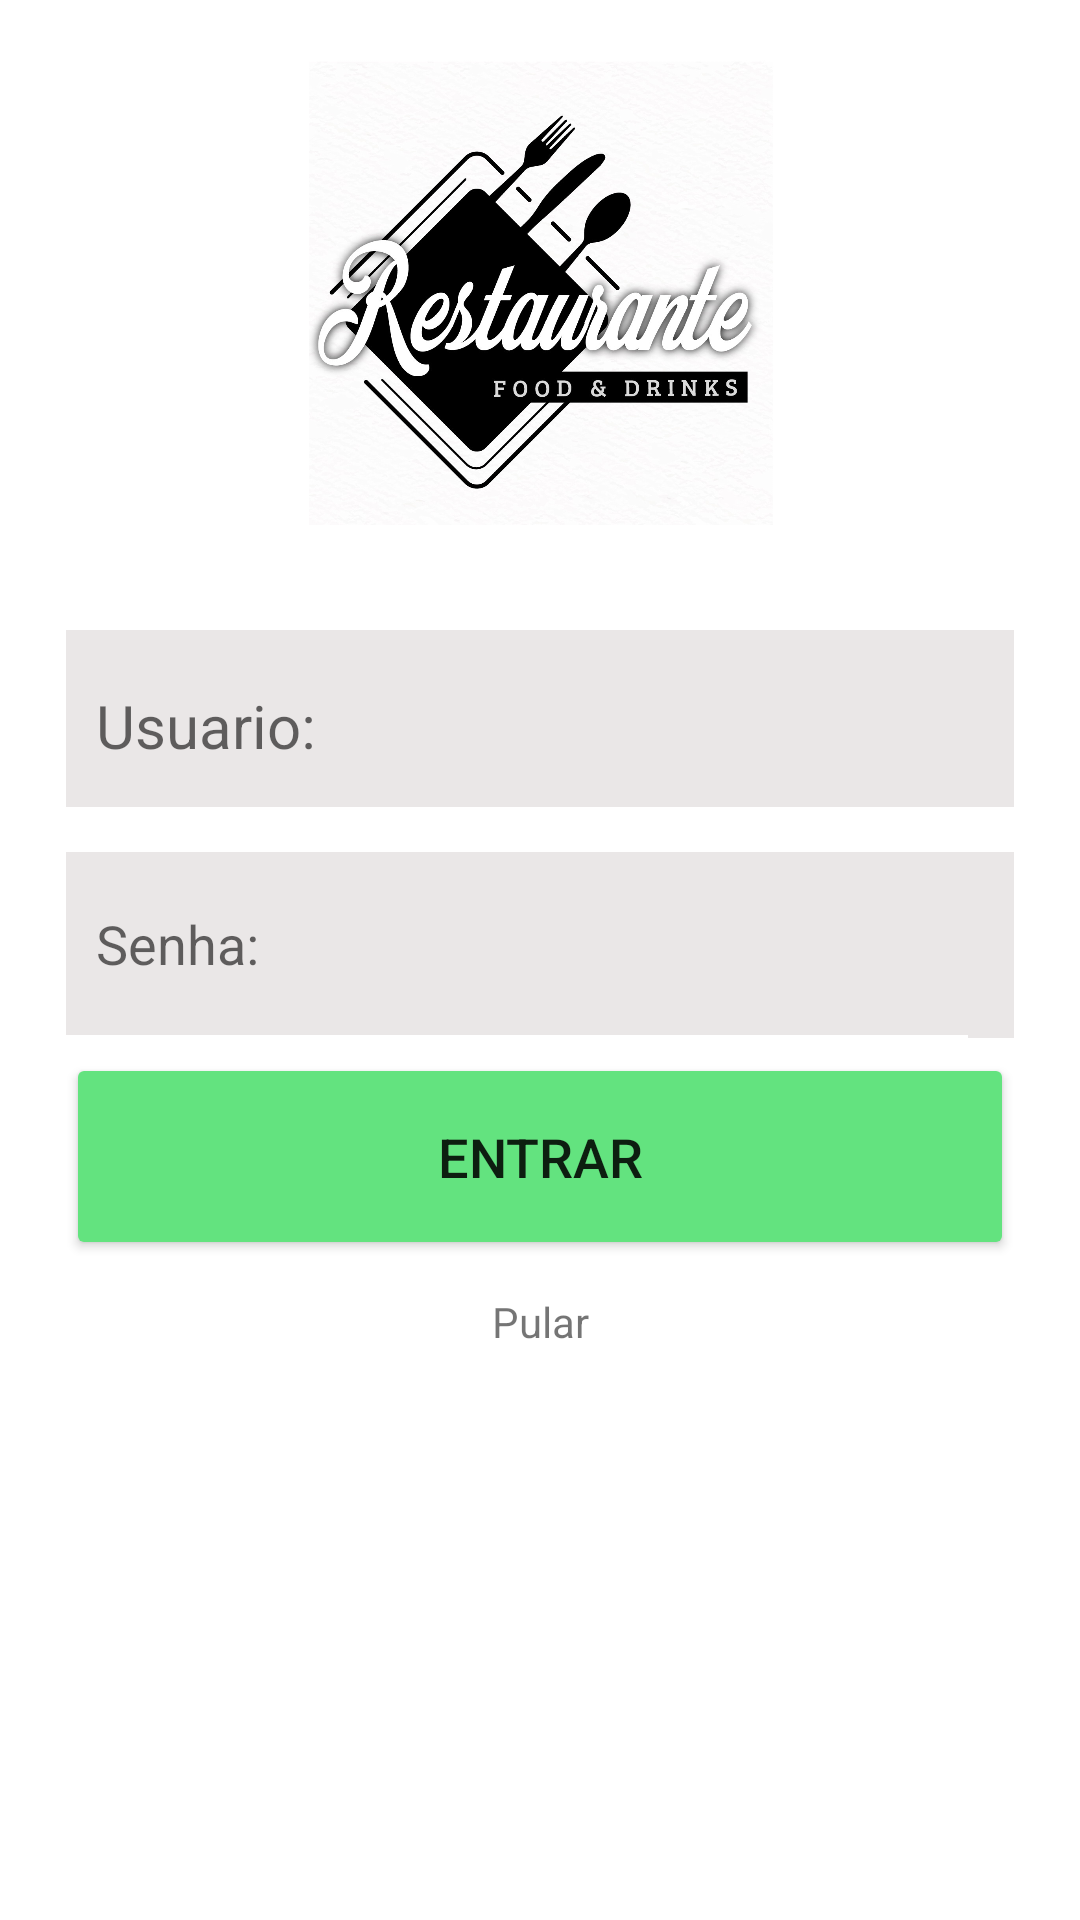

Android layout source for this screen:
<!-- AndroidManifest.xml: application theme Theme.MyRestaurante -->
<!-- res/layout/activity_login.xml -->
<?xml version="1.0" encoding="utf-8"?>
<androidx.constraintlayout.widget.ConstraintLayout xmlns:android="http://schemas.android.com/apk/res/android"
    xmlns:app="http://schemas.android.com/apk/res-auto"
    xmlns:tools="http://schemas.android.com/tools"
    android:layout_width="match_parent"
    android:layout_height="match_parent"
    android:background="#FFFFFF"
    tools:context=".ui.LoginActivity">

    <ImageView
        android:id="@+id/imageView"
        android:layout_width="369dp"
        android:layout_height="155dp"
        android:layout_margin="20dp"
        android:layout_marginTop="20dp"
        android:layout_marginBottom="29dp"
        app:layout_constraintBottom_toTopOf="@+id/linearLayout2"
        app:layout_constraintEnd_toEndOf="parent"
        app:layout_constraintStart_toStartOf="parent"
        app:layout_constraintTop_toTopOf="parent"
        app:srcCompat="@drawable/logo" />

    <LinearLayout
        android:id="@+id/linearLayout2"
        android:layout_width="0dp"
        android:layout_height="0dp"
        android:layout_marginStart="22dp"
        android:layout_marginLeft="22dp"
        android:layout_marginEnd="22dp"
        android:layout_marginRight="22dp"
        android:layout_marginBottom="25dp"
        android:orientation="vertical"
        app:layout_constraintBottom_toBottomOf="parent"
        app:layout_constraintEnd_toEndOf="parent"
        app:layout_constraintStart_toStartOf="parent"
        app:layout_constraintTop_toBottomOf="@+id/imageView">

        <LinearLayout
            android:layout_width="match_parent"
            android:layout_height="74dp"
            android:orientation="horizontal">

            <EditText
                android:id="@+id/txtUsername"
                android:layout_width="wrap_content"
                android:layout_height="64dp"
                android:layout_marginTop="15dp"
                android:layout_marginBottom="5dp"
                android:layout_weight="6"
                android:background="#EAE7E7"
                android:ems="10"
                android:hint="Usuario:"
                android:inputType="textPersonName"
                android:paddingLeft="10dp"
                android:paddingTop="5dp"
                android:paddingRight="10dp"
                android:paddingBottom="5dp"
                android:textSize="20sp" />

            <ImageView
                android:id="@+id/imageView2"
                android:layout_width="wrap_content"
                android:layout_height="61dp"
                android:layout_marginTop="15dp"
                android:layout_marginBottom="15dp"
                android:layout_weight="1"
                android:background="#EAE7E7"
                android:tint="#040404"
                app:srcCompat="@drawable/ic_baseline_person_24" />

        </LinearLayout>

        <LinearLayout
            android:layout_width="match_parent"
            android:layout_height="wrap_content"
            android:orientation="horizontal">

            <EditText
                android:id="@+id/txtPassword"
                android:layout_width="wrap_content"
                android:layout_height="61dp"
                android:layout_marginTop="15dp"
                android:layout_marginBottom="5dp"
                android:layout_weight="6"
                android:background="#EAE7E7"
                android:ems="10"
                android:hint="Senha:"
                android:inputType="textPassword"
                android:paddingLeft="10dp"
                android:paddingTop="5dp"
                android:paddingRight="10dp"
                android:paddingBottom="5dp" />

            <ImageView
                android:id="@+id/imageView3"
                android:layout_width="wrap_content"
                android:layout_height="62dp"
                android:layout_marginTop="15dp"
                android:layout_marginBottom="5dp"
                android:layout_weight="1"
                android:background="#EAE7E7"
                android:tint="#0C0C0C"
                app:srcCompat="@drawable/ic_baseline_lock_24" />
        </LinearLayout>

        <Button
            android:id="@+id/btnEntrar"
            android:layout_width="match_parent"
            android:layout_height="69dp"
            android:text="Entrar"
            android:textSize="18sp"
            app:backgroundTint="#63E37F" />

        <TextView
            android:id="@+id/textView"
            android:layout_width="match_parent"
            android:layout_height="30dp"
            android:layout_gravity="center_horizontal|end"
            android:gravity="bottom|center"
            android:text="Pular" />

    </LinearLayout>

</androidx.constraintlayout.widget.ConstraintLayout>
<!-- resources referenced by this layout -->
<resources>
  <!-- drawable logo: jpg bitmap (drawable-v24, 171291 bytes) -->
  <style name="Theme.MyRestaurante" parent="Theme.MaterialComponents.DayNight.DarkActionBar">
          
          <item name="colorPrimary">@color/purple_500</item>
          <item name="colorPrimaryVariant">@color/purple_700</item>
          <item name="colorOnPrimary">@color/white</item>
          
          <item name="colorSecondary">@color/teal_200</item>
          <item name="colorSecondaryVariant">@color/teal_700</item>
          <item name="colorOnSecondary">@color/black</item>
          
          <item name="android:statusBarColor" tools:targetApi="l">?attr/colorPrimaryVariant</item>
          
      </style>
  <!-- not gathered from this repository: default colours our renderer supplied (Android Studio template values) -->
  <color name="purple_500">#FF6200EE</color>
  <color name="purple_700">#FF3700B3</color>
  <color name="teal_200">#FF03DAC5</color>
  <color name="teal_700">#FF018786</color>
  <color name="black">#FF000000</color>
  <color name="white">#FFFFFFFF</color>
</resources>
